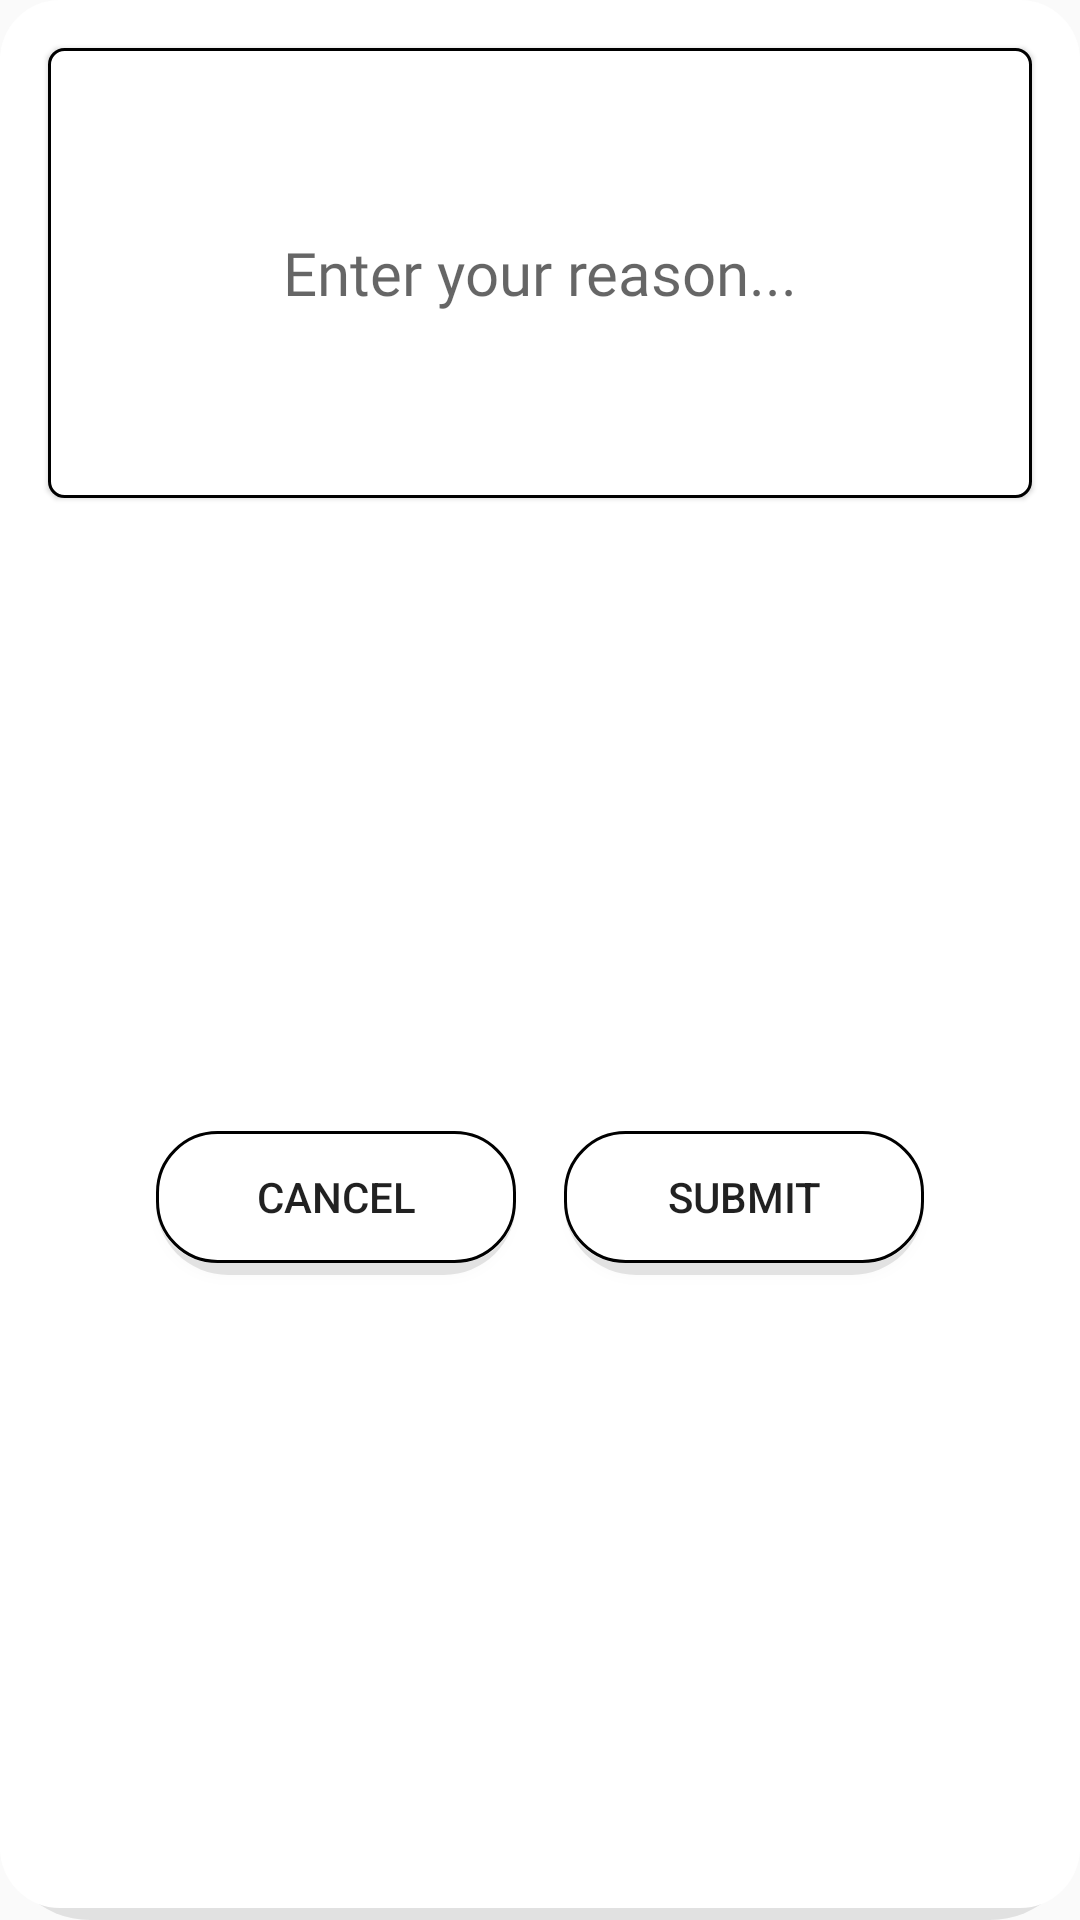

Here is an Android app screen rendered from its layout file. Give the layout XML and the strings, colors and styles it references.
<!-- AndroidManifest.xml: application theme Theme.AppCompat.Light.NoActionBar -->
<!-- res/layout/module_child_exemption_tab.xml -->
<?xml version="1.0" encoding="utf-8"?>
<androidx.constraintlayout.widget.ConstraintLayout xmlns:android="http://schemas.android.com/apk/res/android"
    xmlns:app="http://schemas.android.com/apk/res-auto"
    xmlns:tools="http://schemas.android.com/tools"
    android:id="@+id/excuseTabContainer"
    android:layout_width="match_parent"
    android:layout_height="wrap_content"
    android:background="@drawable/rectangle_rounded">

    <EditText
        android:id="@+id/excuseTabDescription"
        android:layout_width="0dp"
        android:layout_height="wrap_content"
        android:layout_marginStart="16dp"
        android:layout_marginTop="16dp"
        android:layout_marginEnd="16dp"
        android:background="@drawable/textbox_rounded"
        android:fontFamily="@font/eb_garamond_semibold"
        android:hint="Enter your reason..."
        android:inputType="textMultiLine"
        android:padding="10dp"
        android:textAlignment="center"
        android:textColor="#3F3F3F"
        android:textSize="20sp"
        android:translationZ="1dp"
        app:layout_constraintEnd_toEndOf="parent"
        app:layout_constraintHeight_min="150dp"
        app:layout_constraintHorizontal_bias="0.0"
        app:layout_constraintStart_toStartOf="parent"
        app:layout_constraintTop_toTopOf="parent" />

    <Button
        android:id="@+id/excuseTabCancel"
        android:layout_width="wrap_content"
        android:layout_height="wrap_content"
        android:layout_marginStart="16dp"
        android:layout_marginTop="16dp"
        android:layout_marginEnd="8dp"
        android:layout_marginBottom="16dp"
        android:background="@drawable/stroked_rectangle"
        android:text="Cancel"
        app:layout_constraintBottom_toBottomOf="parent"
        app:layout_constraintEnd_toStartOf="@+id/excuseTabSubmit"
        app:layout_constraintHorizontal_bias="0.5"
        app:layout_constraintHorizontal_chainStyle="packed"
        app:layout_constraintStart_toStartOf="parent"
        app:layout_constraintTop_toBottomOf="@+id/excuseTabDescription"
        app:layout_constraintWidth_min="120dp" />

    <Button
        android:id="@+id/excuseTabSubmit"
        android:layout_width="wrap_content"
        android:layout_height="wrap_content"
        android:layout_marginStart="8dp"
        android:layout_marginTop="16dp"
        android:layout_marginEnd="16dp"
        android:layout_marginBottom="16dp"
        android:background="@drawable/stroked_rectangle"
        android:text="Submit"
        app:layout_constraintBottom_toBottomOf="parent"
        app:layout_constraintEnd_toEndOf="parent"
        app:layout_constraintHorizontal_bias="0.5"
        app:layout_constraintStart_toEndOf="@+id/excuseTabCancel"
        app:layout_constraintTop_toBottomOf="@+id/excuseTabDescription"
        app:layout_constraintWidth_min="120dp" />

</androidx.constraintlayout.widget.ConstraintLayout>
<!-- resources referenced by this layout -->
<resources>
  <!-- drawable rectangle_rounded (drawable) -->
  <?xml version="1.0" encoding="utf-8"?>
  <layer-list xmlns:android="http://schemas.android.com/apk/res/android">
      <item>
          <shape>
              <padding
                  android:bottom="4dp" />
              <corners android:radius="30dp" />
              <solid android:color="#1A000000" />
          </shape>
      </item>
      <item>
          <shape>
              <corners android:radius="20dp" />
              <solid android:color="@color/white" />
          </shape>
      </item>
  </layer-list>
  <!-- drawable stroked_rectangle (drawable) -->
  <?xml version="1.0" encoding="utf-8"?>
  <layer-list xmlns:android="http://schemas.android.com/apk/res/android">
      <item android:drawable="@drawable/rectangle_rounded" /> 
      <item android:drawable="@drawable/stroke_rectangle" /> 
  </layer-list>
  <!-- drawable textbox_rounded (drawable) -->
  <?xml version="1.0" encoding="utf-8"?>
  <selector xmlns:android="http://schemas.android.com/apk/res/android">
  
      <item>
          <layer-list>
              <item>
                  <shape android:shape="rectangle">
                      <corners android:radius="5dp" />
                      <solid android:color="@color/white" />
                      <stroke
                          android:width="1dp"
                          android:color="@color/black" />
                  </shape>
              </item>
              <item android:bottom="5dp" android:left="5dp" android:right="5dp" android:top="5dp">
                  <shape android:shape="rectangle">
                      <corners android:radius="5dp" />
                      <solid android:color="@color/white" />
                  </shape>
              </item>
          </layer-list>
      </item>
  
  </selector>
  <color name="white">#FFFFFFFF</color>
  <!-- drawable stroke_rectangle (drawable) -->
  <?xml version="1.0" encoding="utf-8"?>
  <shape xmlns:android="http://schemas.android.com/apk/res/android"
      android:shape="rectangle">
      <corners android:radius="20dp" />
      <stroke
          android:width="1dp"
          android:color="@color/black" />
      <solid android:color="@android:color/transparent"/>
  </shape>
  <color name="black">#FF000000</color>
</resources>
